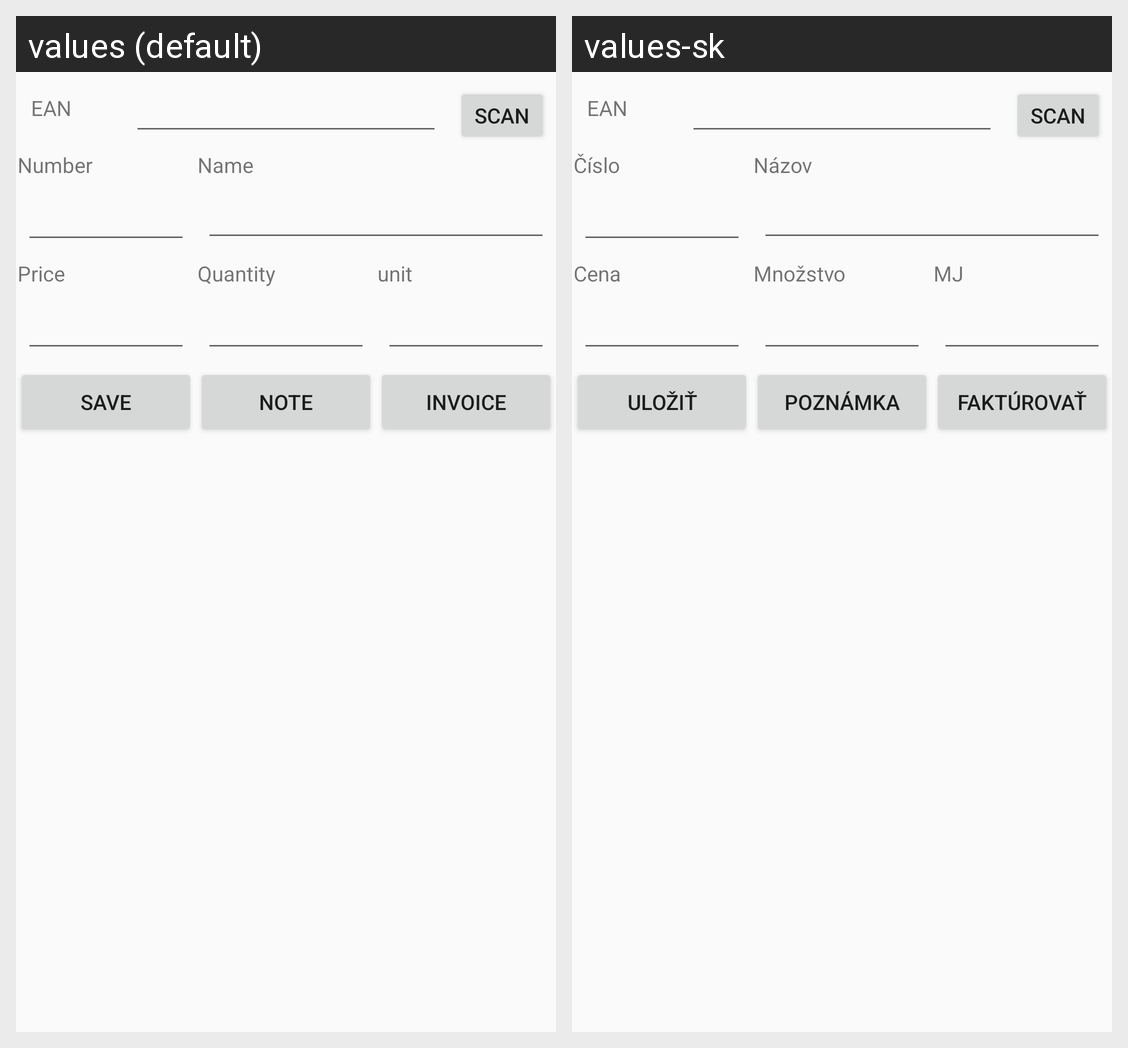

The same Android screen rendered under two of its app's locales, left to right. List the strings drawn on it with the default value and each locale's translation.
Android screen res/layout/inventura_no.xml rendered under 2 locales, left to right: values (default), values-sk. Device: Nexus 5 (rendered at 1080×1920; each locale shown at half size, 540×960, under a caption strip naming it); theme AppTheme.
Strings drawn on this screen, with the default value and each locale's value (text and hints the layout hard-codes, and strings that could not be matched under every locale, appear in the picture but are not listed):

popisean
  values: EAN
  values-sk: EAN

scan
  values: Scan
  values-sk: Scan

popiscis
  values: Number
  values-sk: Číslo

popiseditname
  values: Name
  values-sk: Názov

popiseditprice
  values: Price
  values-sk: Cena

popiseditmnoz
  values: Quantity
  values-sk: Množstvo

popiseditmj
  values: unit
  values-sk: MJ

popiseditsave
  values: Save
  values-sk: Uložiť

popisbtnpoznamka
  values: Note
  values-sk: Poznámka

popisbtnfakturuj
  values: Invoice
  values-sk: Faktúrovať
